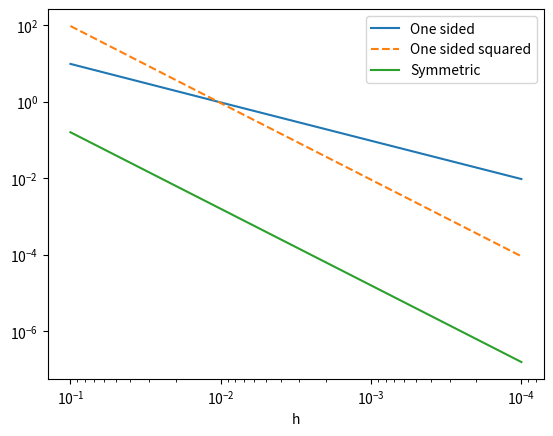

Write the Python code that produced this figure. (Note: this script raises an exception after producing the figure.)
import matplotlib.pyplot as plt
import numpy as np

def f(x):
	return (x + 2) ** 4

def df(x, h=None):
	return 4 * (x + 2) ** 3

def one_sided(x, h):
	return (f(x + h) - f(x)) / h

def symmetric(x, h):
	return (f(x + h) - f(x - h)) / (2 * h)


def get_line(func):
	return np.abs(np.array([func(x, h) for h in hs]) - exact)


if __name__ == "__main__":
	hs = 10.0 ** np.arange(-1, -5, -1)
	x = 2
	fig, ax = plt.subplots()
	exact = df(x)

	ax.loglog(hs, get_line(one_sided), label="One sided")
	ax.loglog(hs, get_line(one_sided) ** 2, label="One sided squared", linestyle="--")
	ax.loglog(hs, get_line(symmetric), label="Symmetric")

	# show decreasing h to the right
	ax.invert_xaxis()
	ax.legend()
	ax.set_xlabel("h")
	fig.savefig('images/comp-E2Q3-derivativeaccuracy')
	plt.show()